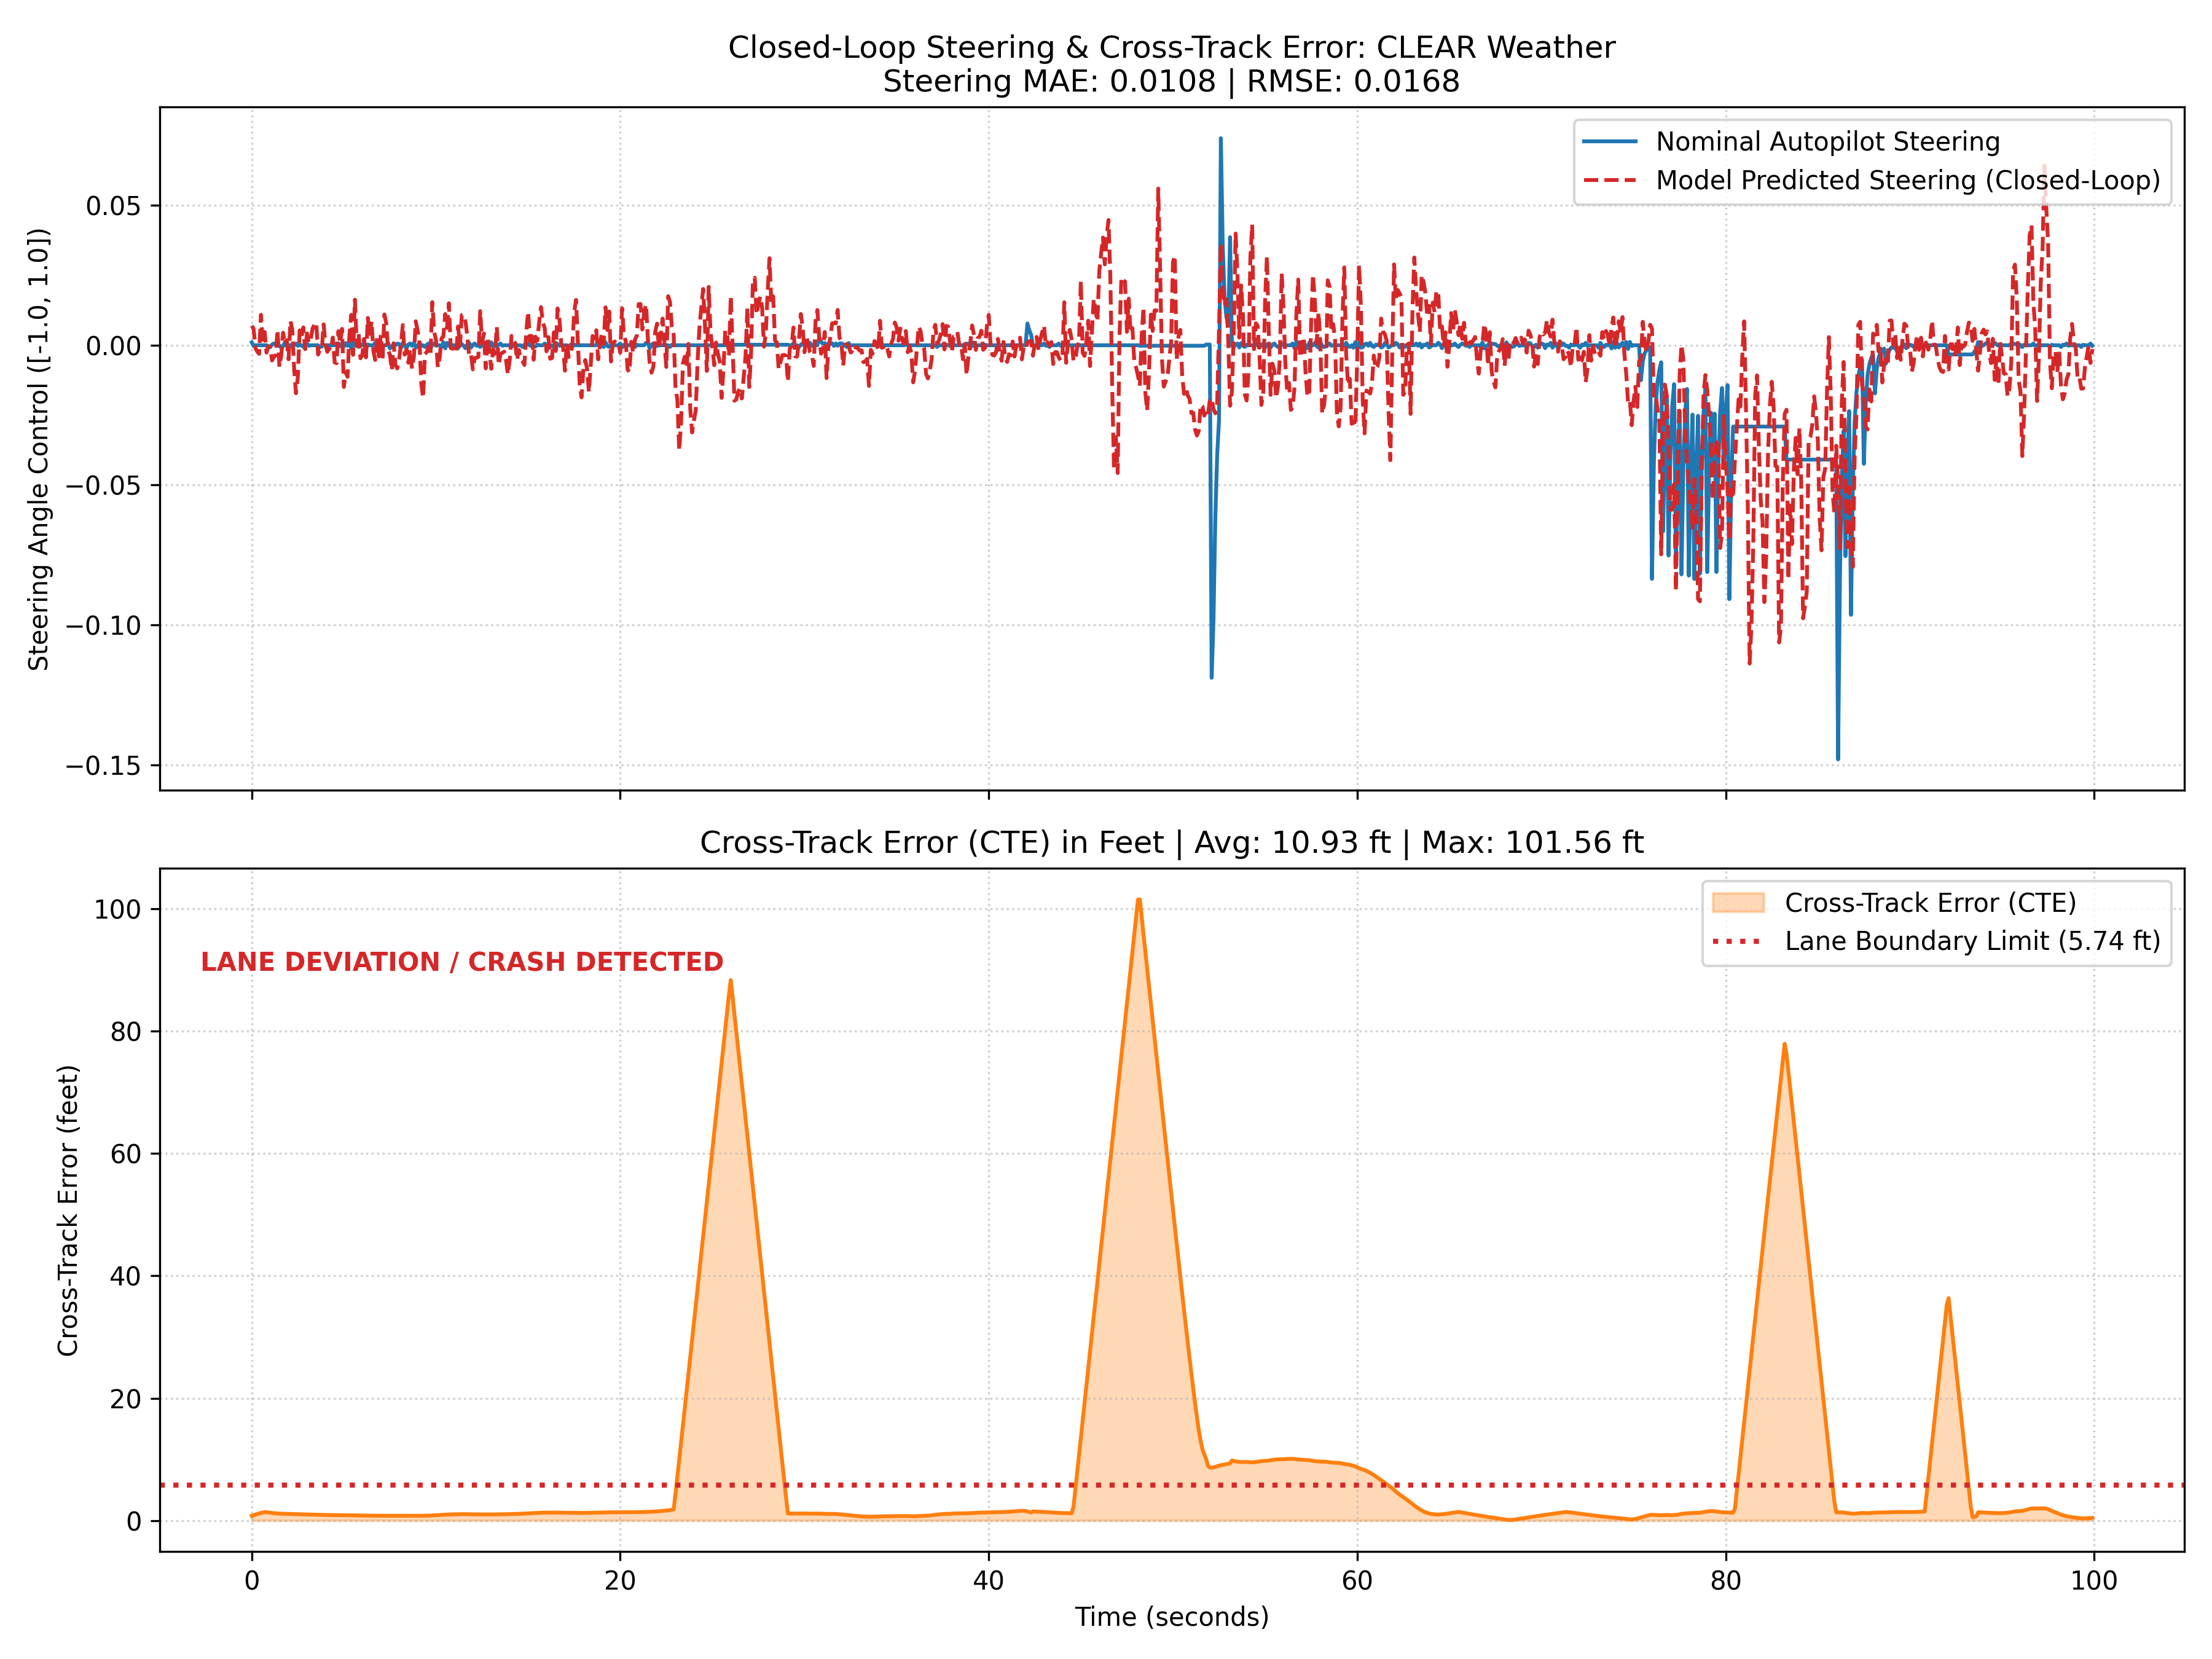

Source data for this figure (header and first rows):
step, nominal_steer, predicted_steer, throttle, brake, speed_mph, x, y, z, cte
0, 0.001046, 0.00698, 0.3072, 0.0, 19.95, -316.8, 29.99, 0.38, 0.2302
1, -0.0002485, 0.005857, 0.3142, 0.0, 19.91, -315.9, 29.99, 0.395, 0.266
2, 0.0, -0.001035, 0.3213, 0.0, 19.86, -315, 29.99, 0.4101, 0.2987
3, 0.0, -0.002273, 0.3289, 0.0, 19.81, -314.1, 30, 0.4262, 0.3277
4, 0.0, -0.003077, 0.3364, 0.0, 19.76, -313.2, 30, 0.4425, 0.3535
5, 0.0, 0.01088, 0.3438, 0.0, 19.71, -312.3, 30, 0.4586, 0.3771
6, 0.0, 0.001325, 0.3514, 0.0, 19.66, -311.4, 30.01, 0.4746, 0.3993
7, 0.0, 0.004748, 0.3589, 0.0, 19.61, -310.6, 30.01, 0.4906, 0.4203
8, 0.0, -0.002633, 0.3669, 0.0, 19.55, -309.7, 30.02, 0.5068, 0.4176
9, -0.0006156, -0.0002728, 0.3747, 0.0, 19.5, -308.8, 30.02, 0.5238, 0.4012
10, -0.0006948, -0.000619, 0.3827, 0.0, 19.45, -307.9, 30.03, 0.5409, 0.3878
11, 0.0002485, -0.005445, 0.3905, 0.0, 19.4, -307.1, 30.04, 0.558, 0.3771
12, 0.0006156, -0.004178, 0.3933, 0.0, 19.38, -306.2, 30.04, 0.5761, 0.3676
13, 0.0004398, -0.003616, 0.3976, 0.0, 19.35, -305.3, 30.04, 0.5945, 0.3584
14, -0.0001757, 0.00554, 0.4029, 0.0, 19.31, -304.5, 30.05, 0.6128, 0.3506
15, 0.0, -0.007711, 0.4081, 0.0, 19.28, -303.6, 30.05, 0.6311, 0.3444
16, -0.0008705, -0.003688, 0.4121, 0.0, 19.25, -302.8, 30.05, 0.6492, 0.3399
17, -0.000367, 0.004484, 0.4155, 0.0, 19.23, -301.9, 30.05, 0.6675, 0.3367
18, 0.001046, 0.0004933, 0.4174, 0.0, 19.22, -301, 30.05, 0.6866, 0.3341
19, -0.0002485, 0.001819, 0.418, 0.0, 19.21, -300.2, 30.06, 0.706, 0.3317
20, 0.0, -0.005004, 0.4178, 0.0, 19.21, -299.3, 30.06, 0.7254, 0.3292
21, 0.0, 0.008694, 0.4178, 0.0, 19.21, -298.5, 30.06, 0.7455, 0.3264
22, 0.0, 0.005587, 0.4173, 0.0, 19.22, -297.6, 30.06, 0.7663, 0.3238
23, 0.0, -0.00841, 0.4167, 0.0, 19.22, -296.7, 30.07, 0.787, 0.3214
24, 0.0006156, -0.01716, 0.4162, 0.0, 19.23, -295.9, 30.07, 0.8077, 0.3188
25, -0.0001757, -0.0115, 0.4161, 0.0, 19.23, -295, 30.07, 0.8284, 0.3159
26, 0.0, 0.005313, 0.4158, 0.0, 19.23, -294.2, 30.07, 0.849, 0.3127
27, 0.0, 0.003064, 0.4168, 0.0, 19.22, -293.3, 30.06, 0.8704, 0.3094
28, -0.0006156, 0.006383, 0.4171, 0.0, 19.22, -292.4, 30.06, 0.8923, 0.3062
29, 0.0001757, -0.001407, 0.4173, 0.0, 19.22, -291.6, 30.06, 0.9142, 0.3034
30, 0.0006156, 0.004206, 0.4177, 0.0, 19.22, -290.7, 30.06, 0.9364, 0.3006
31, -0.0001757, 0.0007516, 0.4181, 0.0, 19.21, -289.9, 30.06, 0.9596, 0.2982
32, 0.0, 0.002131, 0.4182, 0.0, 19.21, -289, 30.06, 0.9829, 0.2959
33, 0.0, 0.005921, 0.4182, 0.0, 19.21, -288.1, 30.06, 1.006, 0.2933
34, 0.0, 0.007463, 0.4183, 0.0, 19.21, -287.3, 30.06, 1.029, 0.2908
35, 0.0, 0.008132, 0.4183, 0.0, 19.21, -286.4, 30.06, 1.052, 0.2881
36, 0.0, -0.00333, 0.4191, 0.0, 19.21, -285.6, 30.07, 1.076, 0.2856
37, -0.0006156, -0.001617, 0.4195, 0.0, 19.2, -284.7, 30.07, 1.1, 0.2832
38, -0.0004398, -0.001735, 0.4197, 0.0, 19.2, -283.8, 30.08, 1.125, 0.281
39, 0.0001757, 0.007458, 0.4197, 0.0, 19.2, -283, 30.08, 1.149, 0.2791
40, 0.0, 0.0004822, 0.4205, 0.0, 19.2, -282.1, 30.09, 1.175, 0.2773
41, 0.0, -0.002349, 0.4206, 0.0, 19.2, -281.3, 30.09, 1.2, 0.2758
42, 0.0, -0.001178, 0.4206, 0.0, 19.2, -280.4, 30.1, 1.226, 0.2743
43, 0.0, -0.001739, 0.4205, 0.0, 19.2, -279.5, 30.11, 1.252, 0.2727
44, 0.0, 0.002752, 0.4205, 0.0, 19.2, -278.7, 30.11, 1.278, 0.2712
45, 0.0, -0.006166, 0.4211, 0.0, 19.19, -277.8, 30.12, 1.303, 0.2698
46, 0.0006156, -0.006415, 0.4216, 0.0, 19.19, -277, 30.12, 1.33, 0.2683
47, 0.0006948, 0.005028, 0.4218, 0.0, 19.19, -276.1, 30.12, 1.357, 0.2666
48, -0.0002485, 0.0008832, 0.422, 0.0, 19.19, -275.3, 30.13, 1.384, 0.2653
49, -0.0006156, 0.005866, 0.4226, 0.0, 19.18, -274.4, 30.13, 1.411, 0.2642
50, -0.0004398, -0.01492, 0.4228, 0.0, 19.18, -273.5, 30.13, 1.44, 0.2635
51, 0.0007913, -0.009663, 0.423, 0.0, 19.18, -272.7, 30.13, 1.468, 0.262
52, -0.0001757, -0.0113, 0.4231, 0.0, 19.18, -271.8, 30.13, 1.496, 0.2598
53, 0.0006156, 0.003496, 0.423, 0.0, 19.18, -271, 30.12, 1.524, 0.2571
54, -0.001046, 0.01086, 0.4229, 0.0, 19.18, -270.1, 30.12, 1.552, 0.2545
55, 0.0008641, -0.003426, 0.424, 0.0, 19.17, -269.2, 30.12, 1.581, 0.2525
56, -0.0001757, 0.0163, 0.4242, 0.0, 19.17, -268.4, 30.11, 1.611, 0.2506
57, 0.0, -0.0002253, 0.4245, 0.0, 19.17, -267.5, 30.11, 1.64, 0.2493
58, -0.0006156, 0.004299, 0.4248, 0.0, 19.17, -266.7, 30.11, 1.67, 0.2481
59, 0.0001757, -0.004647, 0.4251, 0.0, 19.17, -265.8, 30.11, 1.7, 0.2472
... 940 more rows
